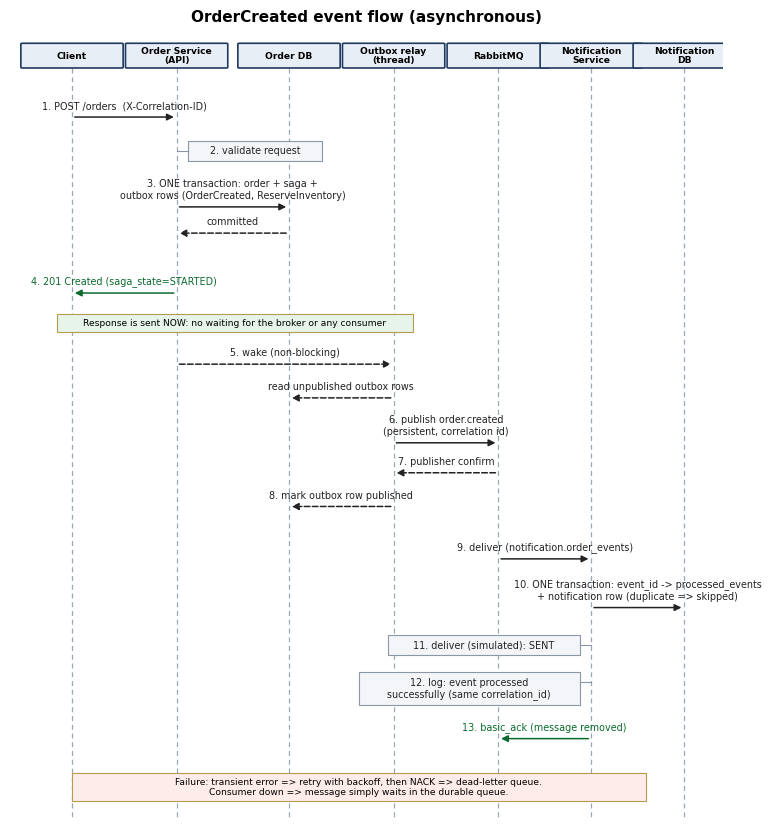

Recreate this plot in Python. (Note: this script raises an exception after producing the figure.)
"""Renders the sequence diagrams (docs/*.png). Run: python docs/make_diagrams.py"""
import matplotlib
matplotlib.use("Agg")
import matplotlib.pyplot as plt
from matplotlib.patches import FancyBboxPatch, Rectangle

plt.rcParams["font.family"] = "DejaVu Sans"


class Seq:
    def __init__(self, names, xs, height, width=9.2, title=None):
        self.fig, self.ax = plt.subplots(figsize=(width, height * 0.52), dpi=170)
        self.ax.set_xlim(0, width); self.ax.set_ylim(height, -1.4); self.ax.axis("off")
        self.x = dict(zip(names, xs)); self.height = height
        if title:
            self.ax.text(width / 2, -1.15, title, ha="center", fontsize=11, fontweight="bold")
        for n, x in self.x.items():
            self.ax.add_patch(FancyBboxPatch((x - 0.64, -0.55), 1.28, 0.62, boxstyle="round,pad=0.02",
                                             fc="#E8EEF6", ec="#1F3A5F", lw=1.2))
            self.ax.text(x, -0.24, n, ha="center", va="center", fontsize=6.6, fontweight="bold", linespacing=1.1)
            self.ax.plot([x, x], [0.1, height], color="#9AA7B5", lw=0.9, ls=(0, (4, 3)), zorder=0)

    def band(self, y1, y2, label, color):
        self.ax.add_patch(Rectangle((0.05, y1), 9.1, y2 - y1, fc=color, ec="none", alpha=0.35, zorder=-1))
        self.ax.text(0.12, y1 + 0.25, label, fontsize=8, fontweight="bold", color="#222")

    def msg(self, a, b, y, text, dashed=False, color="#222222", above=True, fs=6.9):
        xa, xb = self.x[a], self.x[b]
        if a == b:                                    # internal step: small box beside the lifeline
            w = 0.075 * max(len(t) for t in text.split("\n")) + 0.3
            cx = xa + 0.15 + w / 2 if xa < 6 else xa - 0.15 - w / 2
            self.ax.add_patch(Rectangle((cx - w / 2, y - 0.27), w, 0.54 * (1 + text.count("\n") * 0.6),
                                        fc="#F3F5F8", ec="#8A97A6", lw=0.8))
            self.ax.text(cx, y - 0.27 + 0.27 * (1 + text.count("\n") * 0.6), text, ha="center", va="center",
                         fontsize=fs, color=color, linespacing=1.15)
            self.ax.plot([xa, xa + (0.15 if xa < 6 else -0.15)], [y, y], color="#8A97A6", lw=0.8)
            return
        self.ax.annotate("", xy=(xb, y), xytext=(xa, y),
                         arrowprops=dict(arrowstyle="-|>", color=color, lw=1.1, ls="--" if dashed else "-"))
        self.ax.text((xa + xb) / 2, y - 0.17, text, fontsize=fs, ha="center", va="bottom", color=color)

    def note(self, x, y, text, w=2.4, h=0.55, fc="#FFF4DC"):
        self.ax.add_patch(Rectangle((x - w / 2, y - h / 2), w, h, fc=fc, ec="#B79A4B", lw=0.8))
        self.ax.text(x, y, text, ha="center", va="center", fontsize=6.6, linespacing=1.15)

    def save(self, path):
        self.fig.savefig(path, bbox_inches="tight", facecolor="white"); plt.close(self.fig)


# ============================ 1. event flow ============================
names = ["Client", "Order Service\n(API)", "Order DB", "Outbox relay\n(thread)", "RabbitMQ", "Notification\nService", "Notification\nDB"]
s = Seq(names, [0.8, 2.15, 3.6, 4.95, 6.3, 7.5, 8.7], 20.2, title="OrderCreated event flow (asynchronous)")
s.msg("Client", "Order Service\n(API)", 1.4, "1. POST /orders  (X-Correlation-ID)")
s.msg("Order Service\n(API)", "Order Service\n(API)", 2.3, "2. validate request")
s.msg("Order Service\n(API)", "Order DB", 3.8, "3. ONE transaction: order + saga +\noutbox rows (OrderCreated, ReserveInventory)")
s.msg("Order DB", "Order Service\n(API)", 4.5, "committed", dashed=True)
s.msg("Order Service\n(API)", "Client", 6.1, "4. 201 Created (saga_state=STARTED)", color="#0B6B2E")
s.note(2.9, 6.9, "Response is sent NOW: no waiting for the broker or any consumer", w=4.6, h=0.5, fc="#E6F4EA")
s.msg("Order Service\n(API)", "Outbox relay\n(thread)", 8.0, "5. wake (non-blocking)", dashed=True)
s.msg("Outbox relay\n(thread)", "Order DB", 8.9, "read unpublished outbox rows", dashed=True)
s.msg("Outbox relay\n(thread)", "RabbitMQ", 10.1, "6. publish order.created\n(persistent, correlation id)")
s.msg("RabbitMQ", "Outbox relay\n(thread)", 10.9, "7. publisher confirm", dashed=True)
s.msg("Outbox relay\n(thread)", "Order DB", 11.8, "8. mark outbox row published", dashed=True)
s.msg("RabbitMQ", "Notification\nService", 13.2, "9. deliver (notification.order_events)")
s.msg("Notification\nService", "Notification\nDB", 14.5, "10. ONE transaction: event_id -> processed_events\n+ notification row (duplicate => skipped)")
s.msg("Notification\nService", "Notification\nService", 15.5, "11. deliver (simulated): SENT")
s.msg("Notification\nService", "Notification\nService", 16.5, "12. log: event processed\nsuccessfully (same correlation_id)")
s.msg("Notification\nService", "RabbitMQ", 18.0, "13. basic_ack (message removed)", color="#0B6B2E")
s.note(4.5, 19.3, "Failure: transient error => retry with backoff, then NACK => dead-letter queue.\nConsumer down => message simply waits in the durable queue.", w=7.4, h=0.75, fc="#FDECEA")
s.save("docs/sequence_event_flow.png")

# ============================ 2. saga ============================
names = ["Client", "Order Service\n(orchestrator)", "Inventory\n(simulated)", "Payment\n(simulated)", "Notification"]
s = Seq(names, [0.95, 2.9, 5.0, 6.9, 8.5], 40.5, title="Order saga: orchestration and compensation (messages travel via RabbitMQ)")
y = 1.4
s.band(0.9, 9.6, "A. Happy path", "#E6F4EA")
s.msg("Client", "Order Service\n(orchestrator)", y + 0.5, "POST /orders  ->  201 (order PENDING)")
s.msg("Order Service\n(orchestrator)", "Notification", y + 1.5, "OrderCreated (event)")
s.msg("Order Service\n(orchestrator)", "Inventory\n(simulated)", y + 2.6, "ReserveInventory (command)")
s.msg("Inventory\n(simulated)", "Order Service\n(orchestrator)", y + 3.6, "InventoryReserved (reply)", dashed=True)
s.msg("Order Service\n(orchestrator)", "Payment\n(simulated)", y + 4.7, "ProcessPayment (command)")
s.msg("Payment\n(simulated)", "Order Service\n(orchestrator)", y + 5.7, "PaymentCompleted (reply)", dashed=True)
s.msg("Order Service\n(orchestrator)", "Order Service\n(orchestrator)", y + 6.5, "order CONFIRMED, saga COMPLETED")
s.msg("Order Service\n(orchestrator)", "Notification", y + 7.6, "OrderConfirmed (event)")

y0 = 10.4
s.band(y0, y0 + 6.2, "B. Compensation 1: inventory reservation fails", "#FDECEA")
s.msg("Order Service\n(orchestrator)", "Inventory\n(simulated)", y0 + 1.5, "ReserveInventory (command)")
s.msg("Inventory\n(simulated)", "Order Service\n(orchestrator)", y0 + 2.6, "InventoryReservationFailed\n(insufficient stock)", dashed=True)
s.msg("Order Service\n(orchestrator)", "Order Service\n(orchestrator)", y0 + 3.5, "order CANCELLED (nothing to undo)")
s.msg("Order Service\n(orchestrator)", "Notification", y0 + 4.9, "OrderCancelled (event)")
s.note(6.9, y0 + 3.2, "Payment is never attempted", w=2.3, h=0.5)

y1 = 17.1
s.band(y1, y1 + 10.0, "C. Compensation 2: payment fails -> release inventory", "#FDECEA")
s.msg("Order Service\n(orchestrator)", "Inventory\n(simulated)", y1 + 1.5, "ReserveInventory  ->  InventoryReserved (ok)")
s.msg("Order Service\n(orchestrator)", "Payment\n(simulated)", y1 + 2.8, "ProcessPayment (command)")
s.msg("Payment\n(simulated)", "Order Service\n(orchestrator)", y1 + 3.8, "PaymentFailed (declined)", dashed=True)
s.msg("Order Service\n(orchestrator)", "Order Service\n(orchestrator)", y1 + 4.6, "order CANCELLED, saga COMPENSATING")
s.msg("Order Service\n(orchestrator)", "Inventory\n(simulated)", y1 + 6.0, "ReleaseInventory (COMPENSATING command)", color="#B3261E")
s.msg("Inventory\n(simulated)", "Order Service\n(orchestrator)", y1 + 7.0, "InventoryReleased (reply)", dashed=True)
s.msg("Order Service\n(orchestrator)", "Order Service\n(orchestrator)", y1 + 7.8, "saga CANCELLED (compensation complete)")
s.msg("Order Service\n(orchestrator)", "Notification", y1 + 9.2, "OrderCancelled (event)")

y2 = 27.7
s.band(y2, y2 + 11.6, "D. Compensation 3: order cancelled AFTER successful payment -> refund", "#FDECEA")
s.msg("Client", "Order Service\n(orchestrator)", y2 + 1.4, "POST /orders/{id}/cancel  (order is CONFIRMED)")
s.msg("Order Service\n(orchestrator)", "Client", y2 + 2.3, "202 Accepted", dashed=True)
s.msg("Order Service\n(orchestrator)", "Order Service\n(orchestrator)", y2 + 3.1, "order CANCELLED, saga COMPENSATING")
s.msg("Order Service\n(orchestrator)", "Payment\n(simulated)", y2 + 4.6, "RefundPayment (COMPENSATING command)", color="#B3261E")
s.msg("Order Service\n(orchestrator)", "Inventory\n(simulated)", y2 + 5.7, "ReleaseInventory (COMPENSATING command)", color="#B3261E")
s.msg("Payment\n(simulated)", "Order Service\n(orchestrator)", y2 + 6.8, "PaymentRefunded (reply)", dashed=True)
s.msg("Inventory\n(simulated)", "Order Service\n(orchestrator)", y2 + 7.8, "InventoryReleased (reply)", dashed=True)
s.msg("Order Service\n(orchestrator)", "Order Service\n(orchestrator)", y2 + 8.6, "both confirmed: saga CANCELLED")
s.msg("Order Service\n(orchestrator)", "Notification", y2 + 10.2, "OrderCancelled (event)")
s.save("docs/sequence_saga.png")
print("diagrams written")
